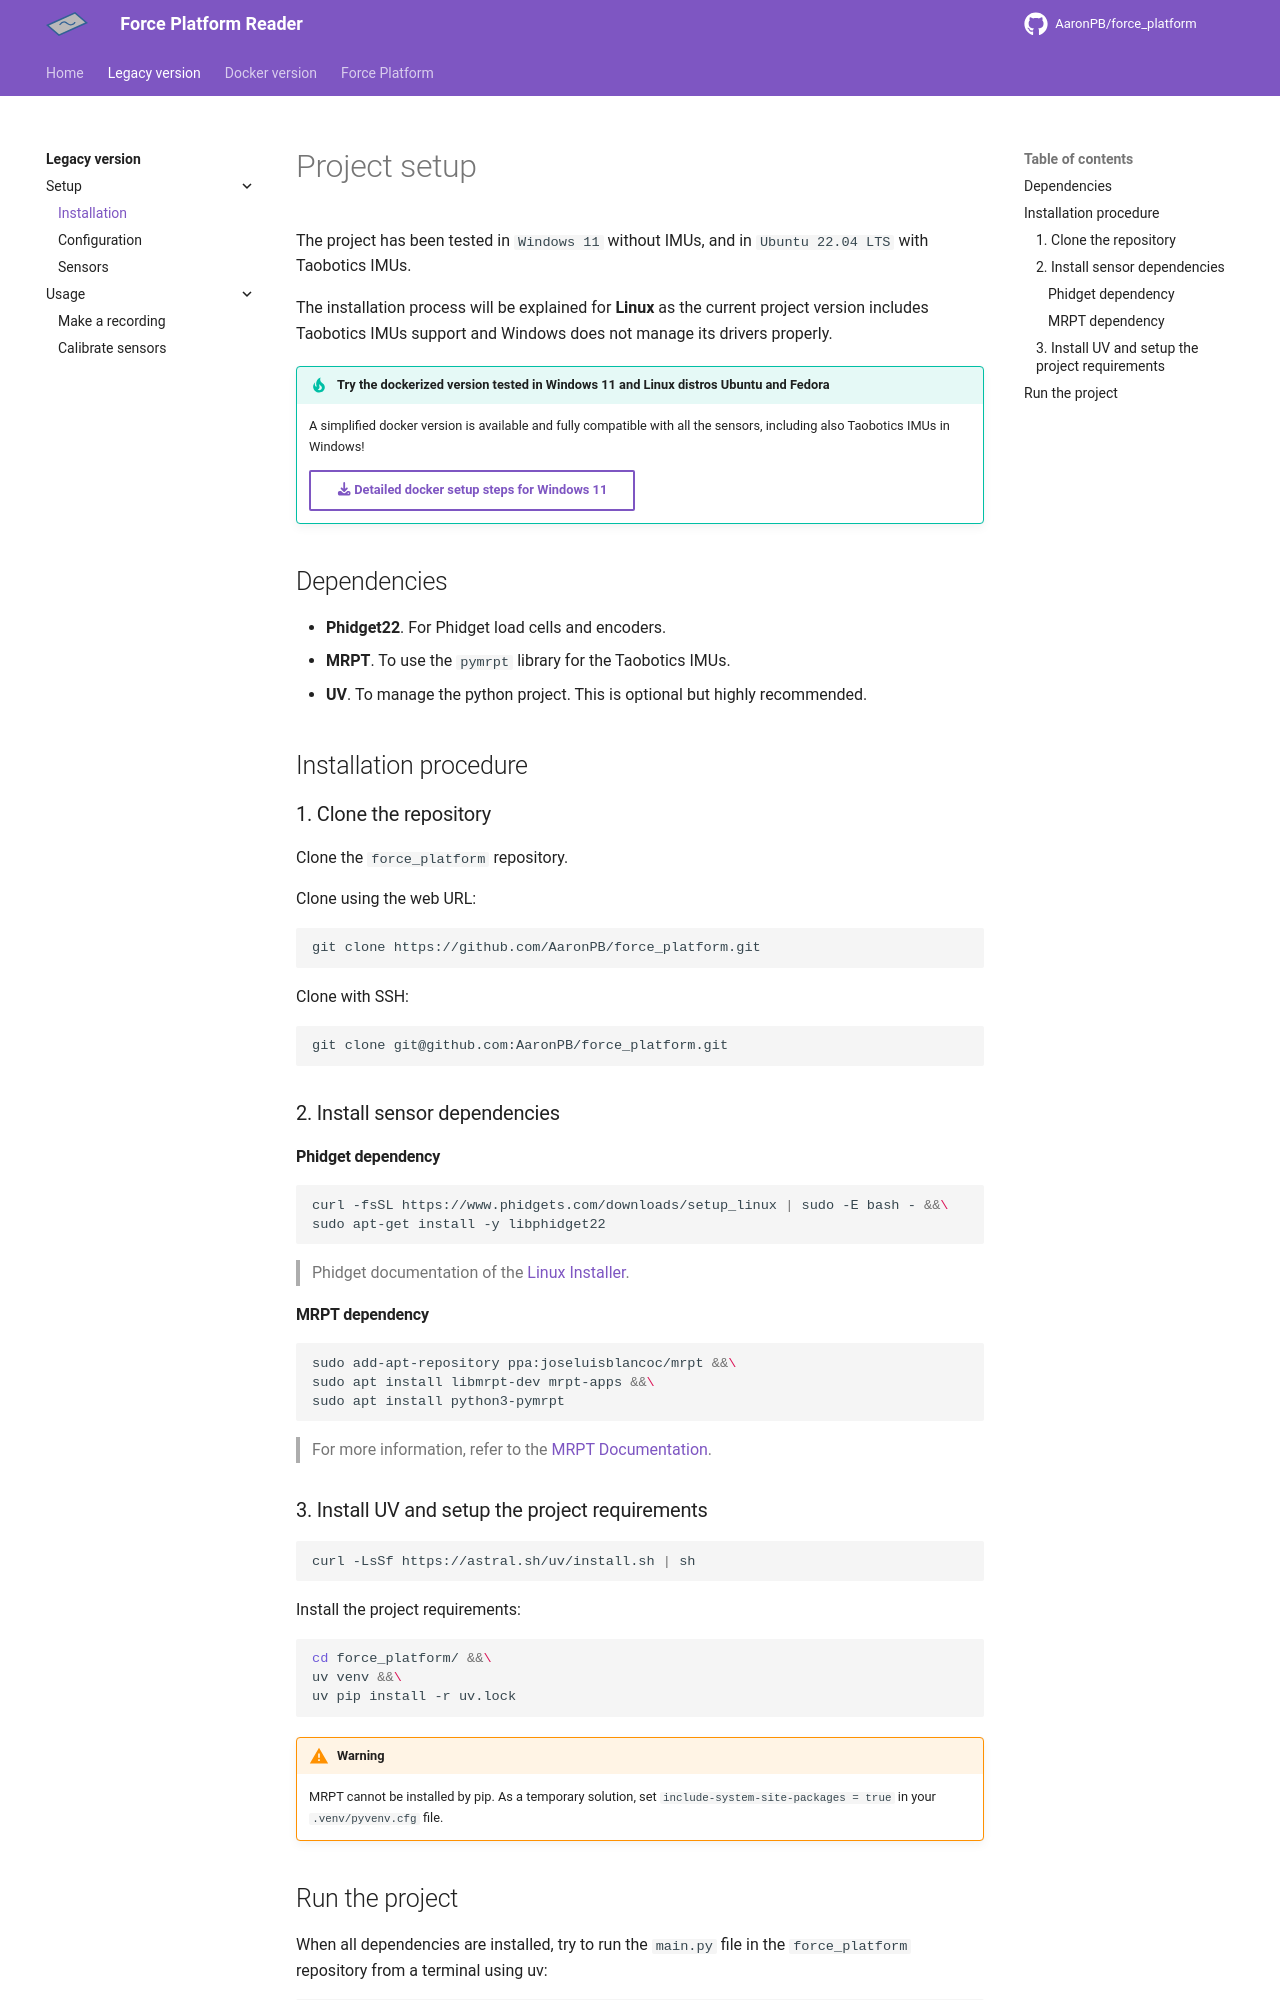

repository: AaronPB/force_platform · page: software/legacy_qt/setup/project/index.html · generator: mkdocs

# Project setup

The project has been tested in `Windows 11` without IMUs, and in `Ubuntu 22.04 LTS` with Taobotics IMUs.

The installation process will be explained for **Linux** as the current project version includes Taobotics IMUs support and Windows does not manage its drivers properly.

!!! tip "Try the dockerized version tested in Windows 11 and Linux distros Ubuntu and Fedora"
    A simplified docker version is available and fully compatible with all the sensors, including also Taobotics IMUs in Windows!

    [:fontawesome-solid-download: Detailed docker setup steps for Windows 11](../../docker_streamlit/setup/project_windows.md){ .md-button .md-button--secondary }

## Dependencies

- **Phidget22**. For Phidget load cells and encoders.
- **MRPT**. To use the `pymrpt` library for the Taobotics IMUs.
- **UV**. To manage the python project. This is optional but highly recommended.

## Installation procedure

### 1. Clone the repository

Clone the `force_platform` repository.

Clone using the web URL:
```bash
git clone https://github.com/AaronPB/force_platform.git
```

Clone with SSH:
```bash
git clone git@github.com:AaronPB/force_platform.git
```

### 2. Install sensor dependencies

#### Phidget dependency

```bash
curl -fsSL https://www.phidgets.com/downloads/setup_linux | sudo -E bash - &&\
sudo apt-get install -y libphidget22
```

> Phidget documentation of the [Linux Installer](https://www.phidgets.com/docs/OS_-_Linux#Quick_Downloads).

#### MRPT dependency

```bash
sudo add-apt-repository ppa:joseluisblancoc/mrpt &&\
sudo apt install libmrpt-dev mrpt-apps &&\
sudo apt install python3-pymrpt
```

> For more information, refer to the [MRPT Documentation](https://docs.mrpt.org/reference/latest/download-mrpt.html#debian-ubuntu-ppa).

### 3. Install UV and setup the project requirements

```bash
curl -LsSf https://astral.sh/uv/install.sh | sh
```

Install the project requirements:

```bash
cd force_platform/ &&\
uv venv &&\
uv pip install -r uv.lock
```

!!! warning
    MRPT cannot be installed by pip. As a temporary solution, set `include-system-site-packages = true` in your `.venv/pyvenv.cfg` file.
